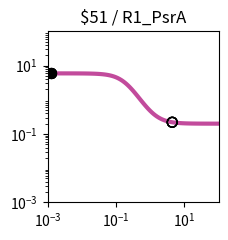

Write the Python code that produced this figure. (Note: this script raises an exception after producing the figure.)
import matplotlib.pyplot as plt
import matplotlib.ticker as ticker
import numpy as np

fig, ax = plt.subplots(figsize=(2.5,2.5))

plt.xlim(1.000000e-03, 1.000000e+02)
plt.ylim(1.000000e-03, 1.000000e+02)

x = np.array([1.000000e-03,1.122018e-03,1.258925e-03,1.412538e-03,1.584893e-03,1.778279e-03,1.995262e-03,2.238721e-03,2.511886e-03,2.818383e-03,3.162278e-03,3.548134e-03,3.981072e-03,4.466836e-03,5.011872e-03,5.623413e-03,6.309573e-03,7.079458e-03,7.943282e-03,8.912509e-03,1.000000e-02,1.122018e-02,1.258925e-02,1.412538e-02,1.584893e-02,1.778279e-02,1.995262e-02,2.238721e-02,2.511886e-02,2.818383e-02,3.162278e-02,3.548134e-02,3.981072e-02,4.466836e-02,5.011872e-02,5.623413e-02,6.309573e-02,7.079458e-02,7.943282e-02,8.912509e-02,1.000000e-01,1.122018e-01,1.258925e-01,1.412538e-01,1.584893e-01,1.778279e-01,1.995262e-01,2.238721e-01,2.511886e-01,2.818383e-01,3.162278e-01,3.548134e-01,3.981072e-01,4.466836e-01,5.011872e-01,5.623413e-01,6.309573e-01,7.079458e-01,7.943282e-01,8.912509e-01,1.000000e+00,1.122018e+00,1.258925e+00,1.412538e+00,1.584893e+00,1.778279e+00,1.995262e+00,2.238721e+00,2.511886e+00,2.818383e+00,3.162278e+00,3.548134e+00,3.981072e+00,4.466836e+00,5.011872e+00,5.623413e+00,6.309573e+00,7.079458e+00,7.943282e+00,8.912509e+00,1.000000e+01,1.122018e+01,1.258925e+01,1.412538e+01,1.584893e+01,1.778279e+01,1.995262e+01,2.238721e+01,2.511886e+01,2.818383e+01,3.162278e+01,3.548134e+01,3.981072e+01,4.466836e+01,5.011872e+01,5.623413e+01,6.309573e+01,7.079458e+01,7.943282e+01,8.912509e+01,1.000000e+02,])
y = np.array([5.899549e+00,5.899445e+00,5.899318e+00,5.899160e+00,5.898967e+00,5.898729e+00,5.898437e+00,5.898077e+00,5.897634e+00,5.897090e+00,5.896420e+00,5.895597e+00,5.894584e+00,5.893338e+00,5.891806e+00,5.889923e+00,5.887607e+00,5.884761e+00,5.881264e+00,5.876967e+00,5.871689e+00,5.865210e+00,5.857259e+00,5.847507e+00,5.835556e+00,5.820923e+00,5.803024e+00,5.781159e+00,5.754492e+00,5.722032e+00,5.682614e+00,5.634885e+00,5.577294e+00,5.508094e+00,5.425365e+00,5.327057e+00,5.211072e+00,5.075383e+00,4.918206e+00,4.738209e+00,4.534761e+00,4.308183e+00,4.059963e+00,3.792889e+00,3.511043e+00,3.219622e+00,2.924597e+00,2.632241e+00,2.348602e+00,2.079020e+00,1.827759e+00,1.597805e+00,1.390837e+00,1.207339e+00,1.046806e+00,9.079969e-01,7.891789e-01,6.883505e-01,6.034153e-01,5.323104e-01,4.730920e-01,4.239861e-01,3.834117e-01,3.499859e-01,3.225166e-01,2.999874e-01,2.815406e-01,2.664566e-01,2.541361e-01,2.440818e-01,2.358830e-01,2.292012e-01,2.237584e-01,2.193266e-01,2.157193e-01,2.127837e-01,2.103953e-01,2.084525e-01,2.068724e-01,2.055873e-01,2.045424e-01,2.036927e-01,2.030019e-01,2.024403e-01,2.019837e-01,2.016125e-01,2.013108e-01,2.010655e-01,2.008661e-01,2.007040e-01,2.005723e-01,2.004652e-01,2.003781e-01,2.003073e-01,2.002498e-01,2.002031e-01,2.001651e-01,2.001342e-01,2.001090e-01,2.000886e-01,2.000720e-01,])
c = "#c24b9c"

hi_x = np.array([1.300000e-03,1.300000e-03,1.300000e-03,1.300000e-03,])
hi_y = np.array([5.899277e+00,5.899277e+00,5.899277e+00,5.899277e+00,])
lo_x = np.array([4.400000e+00,4.400000e+00,4.400000e+00,4.400000e+00,])
lo_y = np.array([2.198564e-01,2.198564e-01,2.198564e-01,2.198564e-01,])

plt.loglog(x,y,lw=3,color=c)
plt.scatter(hi_x,hi_y,marker='o',s=50,color='black',zorder=10)
plt.scatter(lo_x,lo_y,marker='o',s=50,edgecolors='black',color='none',zorder=10)

plt.title("$51 / R1_PsrA")

ax.xaxis.set_major_locator(ticker.LogLocator(numticks=3))
ax.yaxis.set_major_locator(ticker.LogLocator(numticks=3))

ax.set_aspect('equal')
plt.tight_layout()

plt.savefig("/workspace/experiments/baseline/parity3/response_plot_$51_R1_PsrA.png", bbox_inches='tight')
